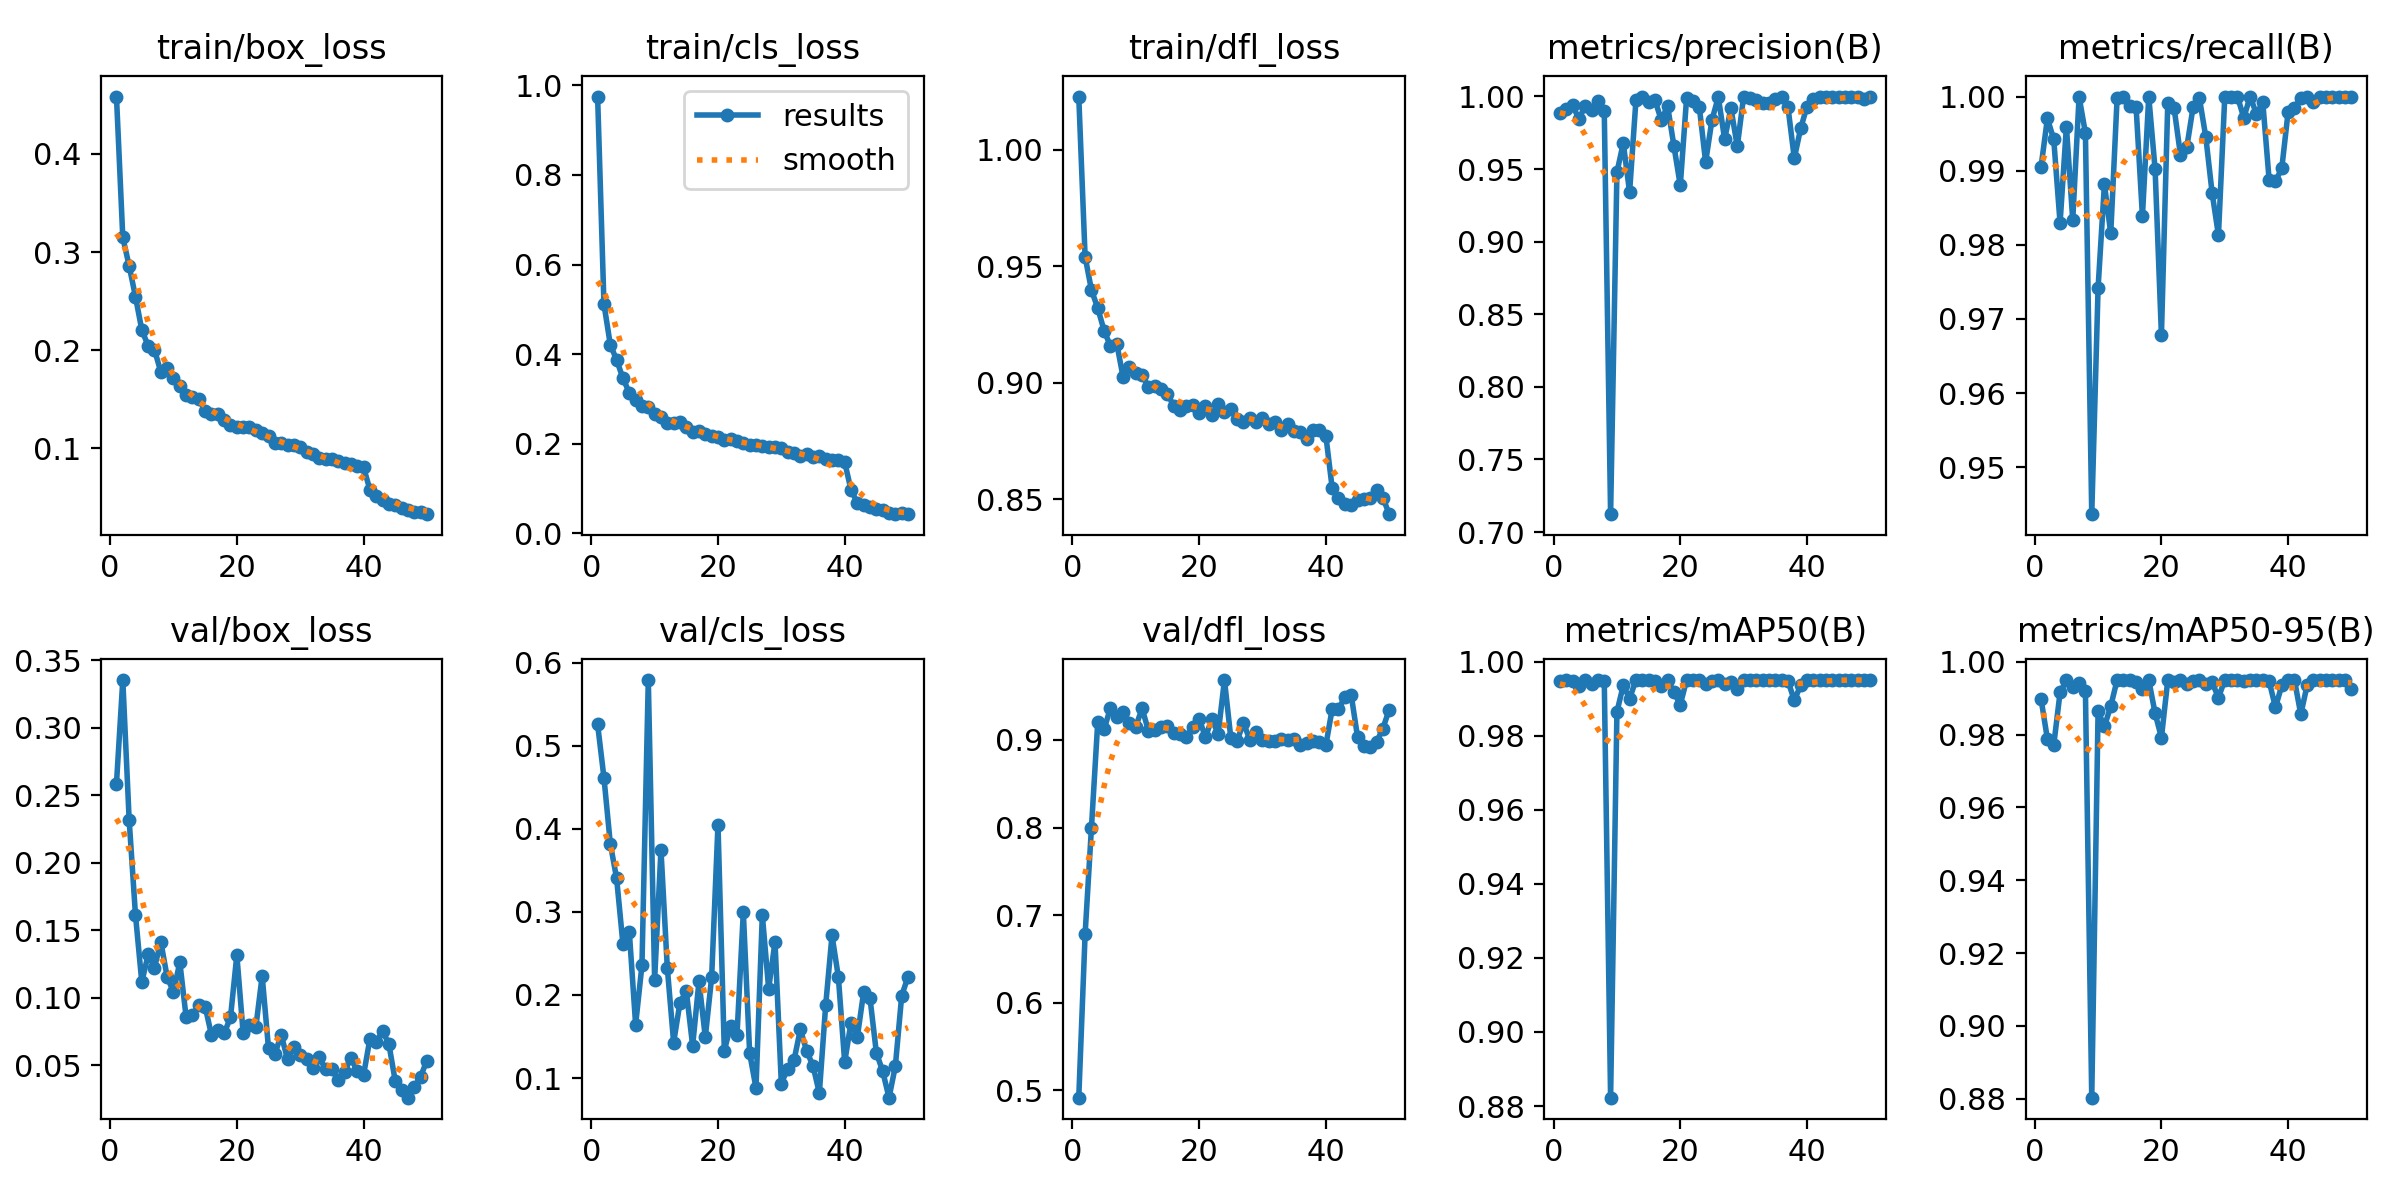

Data behind this chart, as committed beside it:
epoch, time, train/box_loss, train/cls_loss, train/dfl_loss, metrics/precision(B), metrics/recall(B), metrics/mAP50(B), metrics/mAP50-95(B), val/box_loss, val/cls_loss, val/dfl_loss, lr/pg0, lr/pg1, lr/pg2
1, 205.1, 0.4584, 0.9751, 1.023, 0.9884, 0.9905, 0.9948, 0.9897, 0.2586, 0.5259, 0.4916, 0.0005552, 0.0005552, 0.0005552
2, 555.6, 0.3148, 0.5119, 0.9541, 0.9913, 0.997, 0.9949, 0.9788, 0.3352, 0.4617, 0.678, 0.001089, 0.001089, 0.001089
3, 996.4, 0.286, 0.4214, 0.9398, 0.9938, 0.9942, 0.9948, 0.9771, 0.232, 0.3823, 0.7996, 0.001601, 0.001601, 0.001601
4, 1451, 0.2545, 0.3871, 0.932, 0.9845, 0.9829, 0.9934, 0.9916, 0.1614, 0.3403, 0.9208, 0.001568, 0.001568, 0.001568
5, 1898, 0.2206, 0.3463, 0.9224, 0.9935, 0.9959, 0.9949, 0.9949, 0.1116, 0.2611, 0.9121, 0.001535, 0.001535, 0.001535
6, 2359, 0.2044, 0.3138, 0.9157, 0.9906, 0.9833, 0.994, 0.9931, 0.1321, 0.2763, 0.9366, 0.001502, 0.001502, 0.001502
7, 2836, 0.2003, 0.2973, 0.9168, 0.9966, 1, 0.995, 0.9942, 0.1224, 0.1643, 0.9258, 0.001469, 0.001469, 0.001469
8, 3302, 0.1779, 0.2837, 0.9024, 0.9899, 0.9951, 0.9948, 0.9921, 0.1414, 0.2359, 0.9323, 0.001436, 0.001436, 0.001436
9, 3788, 0.1816, 0.2831, 0.9067, 0.7123, 0.9437, 0.8822, 0.8803, 0.1155, 0.5793, 0.9189, 0.001403, 0.001403, 0.001403
10, 4290, 0.1721, 0.2666, 0.9044, 0.9478, 0.9742, 0.9864, 0.9864, 0.1043, 0.2185, 0.9153, 0.00137, 0.00137, 0.00137
11, 4837, 0.1638, 0.2586, 0.9033, 0.9678, 0.9882, 0.9935, 0.9823, 0.1263, 0.3748, 0.936, 0.001337, 0.001337, 0.001337
12, 5468, 0.1539, 0.2469, 0.8981, 0.9341, 0.9815, 0.99, 0.9878, 0.08556, 0.2329, 0.9103, 0.001304, 0.001304, 0.001304
13, 6078, 0.1519, 0.2455, 0.8985, 0.9973, 0.9997, 0.995, 0.995, 0.08719, 0.1427, 0.9119, 0.001271, 0.001271, 0.001271
14, 6659, 0.1504, 0.2483, 0.8971, 0.9993, 1, 0.995, 0.9949, 0.09502, 0.1909, 0.9149, 0.001238, 0.001238, 0.001238
15, 7177, 0.1376, 0.2384, 0.8951, 0.9959, 0.9987, 0.995, 0.9949, 0.09349, 0.2047, 0.9163, 0.001205, 0.001205, 0.001205
16, 7665, 0.1353, 0.2258, 0.8902, 0.9974, 0.9986, 0.9948, 0.9945, 0.07245, 0.1389, 0.9077, 0.001172, 0.001172, 0.001172
17, 8155, 0.135, 0.2284, 0.8882, 0.9838, 0.9839, 0.9935, 0.9926, 0.07629, 0.2163, 0.9068, 0.001139, 0.001139, 0.001139
18, 8620, 0.129, 0.2221, 0.8901, 0.9933, 1, 0.995, 0.995, 0.07379, 0.1492, 0.9033, 0.001106, 0.001106, 0.001106
19, 9126, 0.1237, 0.218, 0.8905, 0.9658, 0.9902, 0.9918, 0.9859, 0.08547, 0.2213, 0.9153, 0.001073, 0.001073, 0.001073
20, 9625, 0.1216, 0.2145, 0.887, 0.9387, 0.9678, 0.9884, 0.9792, 0.1316, 0.4051, 0.9244, 0.00104, 0.00104, 0.00104
21, 10113, 0.1214, 0.2081, 0.8902, 0.999, 0.9991, 0.995, 0.995, 0.07376, 0.133, 0.903, 0.001007, 0.001007, 0.001007
22, 10592, 0.1219, 0.211, 0.886, 0.9972, 0.9984, 0.995, 0.9944, 0.07972, 0.1629, 0.9239, 0.0009739, 0.0009739, 0.0009739
23, 11079, 0.1185, 0.2054, 0.891, 0.9928, 0.9922, 0.995, 0.995, 0.07825, 0.1515, 0.9069, 0.0009409, 0.0009409, 0.0009409
24, 11571, 0.1161, 0.2027, 0.8875, 0.9548, 0.9931, 0.994, 0.994, 0.1163, 0.2998, 0.9684, 0.0009078, 0.0009078, 0.0009078
25, 12060, 0.1122, 0.1963, 0.8888, 0.9838, 0.9986, 0.9949, 0.9948, 0.06254, 0.1299, 0.9023, 0.0008748, 0.0008748, 0.0008748
26, 12538, 0.1053, 0.1964, 0.8846, 0.9995, 0.9998, 0.995, 0.9949, 0.05823, 0.08809, 0.8993, 0.0008418, 0.0008418, 0.0008418
27, 13014, 0.1051, 0.1957, 0.8832, 0.9706, 0.9946, 0.9939, 0.9938, 0.0727, 0.2961, 0.9194, 0.0008088, 0.0008088, 0.0008088
28, 13500, 0.1034, 0.1932, 0.8851, 0.9917, 0.987, 0.9944, 0.9944, 0.05454, 0.2076, 0.9004, 0.0007758, 0.0007758, 0.0007758
29, 14001, 0.1033, 0.1937, 0.8833, 0.9656, 0.9813, 0.9925, 0.9902, 0.0636, 0.264, 0.9085, 0.0007428, 0.0007428, 0.0007428
30, 14479, 0.1011, 0.1916, 0.8848, 0.9999, 1, 0.995, 0.995, 0.05743, 0.09333, 0.9004, 0.0007098, 0.0007098, 0.0007098
31, 14962, 0.09671, 0.181, 0.8823, 0.9986, 1, 0.995, 0.995, 0.05503, 0.1114, 0.8986, 0.0006768, 0.0006768, 0.0006768
32, 15458, 0.09402, 0.1796, 0.883, 0.9976, 1, 0.995, 0.995, 0.0477, 0.1212, 0.899, 0.0006438, 0.0006438, 0.0006438
33, 15942, 0.09011, 0.1737, 0.8797, 0.9956, 0.9971, 0.995, 0.9947, 0.05622, 0.1585, 0.9015, 0.0006108, 0.0006108, 0.0006108
34, 16433, 0.08933, 0.177, 0.8824, 0.9957, 1, 0.995, 0.995, 0.04709, 0.1326, 0.8994, 0.0005778, 0.0005778, 0.0005778
35, 16926, 0.08931, 0.1703, 0.8795, 0.9984, 0.9977, 0.995, 0.995, 0.0476, 0.1147, 0.9014, 0.0005448, 0.0005448, 0.0005448
36, 17409, 0.0869, 0.1729, 0.8788, 0.9995, 0.9992, 0.995, 0.995, 0.03906, 0.08189, 0.8947, 0.0005118, 0.0005118, 0.0005118
37, 17933, 0.08514, 0.165, 0.8757, 0.9926, 0.9888, 0.9948, 0.9947, 0.04518, 0.1876, 0.897, 0.0004788, 0.0004788, 0.0004788
38, 18441, 0.08368, 0.164, 0.8797, 0.9574, 0.9886, 0.9895, 0.9875, 0.05546, 0.2718, 0.8992, 0.0004458, 0.0004458, 0.0004458
39, 18912, 0.0819, 0.1647, 0.8796, 0.9779, 0.9903, 0.9936, 0.9935, 0.04594, 0.2219, 0.898, 0.0004127, 0.0004127, 0.0004127
40, 19400, 0.08075, 0.1593, 0.8774, 0.993, 0.9979, 0.995, 0.995, 0.04275, 0.1192, 0.8937, 0.0003797, 0.0003797, 0.0003797
41, 19897, 0.05795, 0.09678, 0.8549, 0.9982, 0.9984, 0.995, 0.995, 0.06937, 0.1668, 0.9354, 0.0003467, 0.0003467, 0.0003467
42, 20381, 0.05101, 0.06824, 0.8507, 0.9997, 0.9998, 0.995, 0.9856, 0.06715, 0.1496, 0.9348, 0.0003137, 0.0003137, 0.0003137
43, 20865, 0.0473, 0.0623, 0.8482, 0.9999, 1, 0.995, 0.9936, 0.07548, 0.2037, 0.9493, 0.0002807, 0.0002807, 0.0002807
44, 21349, 0.04369, 0.05865, 0.8477, 0.9996, 0.9993, 0.995, 0.995, 0.06579, 0.1958, 0.9516, 0.0002477, 0.0002477, 0.0002477
45, 21813, 0.04227, 0.05484, 0.8496, 0.9999, 1, 0.995, 0.995, 0.03856, 0.1306, 0.9037, 0.0002147, 0.0002147, 0.0002147
46, 22271, 0.03918, 0.05105, 0.8503, 0.9999, 1, 0.995, 0.995, 0.03173, 0.1081, 0.8927, 0.0001817, 0.0001817, 0.0001817
47, 22749, 0.03673, 0.04639, 0.8505, 0.9999, 1, 0.995, 0.995, 0.02608, 0.07633, 0.8921, 0.0001487, 0.0001487, 0.0001487
48, 23229, 0.03518, 0.04367, 0.8541, 0.9998, 1, 0.995, 0.995, 0.03368, 0.1143, 0.8974, 0.0001157, 0.0001157, 0.0001157
49, 23711, 0.03555, 0.04467, 0.8508, 0.9981, 1, 0.995, 0.9949, 0.04152, 0.1991, 0.913, 8.26832e-05, 8.26832e-05, 8.26832e-05
50, 24177, 0.03286, 0.0428, 0.8437, 0.9999, 1, 0.995, 0.9926, 0.05358, 0.222, 0.9345, 4.96766e-05, 4.96766e-05, 4.96766e-05
